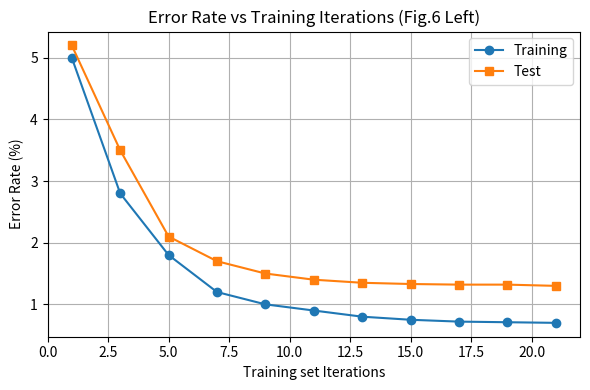

Recreate this plot in Python.
import matplotlib.pyplot as plt
import numpy as np

def plot_error_vs_iterations():
    # 학습 반복 횟수 (Epoch 또는 Pass 기준)
    iterations = np.arange(1, 22, 2)

    # 논문 기반 추정 수치
    training_error = [5.0, 2.8, 1.8, 1.2, 1.0, 0.9, 0.8, 0.75, 0.72, 0.71, 0.70]
    test_error =     [5.2, 3.5, 2.1, 1.7, 1.5, 1.4, 1.35, 1.33, 1.32, 1.32, 1.30]

    plt.figure(figsize=(6,4))
    plt.plot(iterations, training_error, marker='o', label='Training')
    plt.plot(iterations, test_error, marker='s', label='Test')
    plt.xlabel("Training set Iterations")
    plt.ylabel("Error Rate (%)")
    plt.title("Error Rate vs Training Iterations (Fig.6 Left)")
    plt.legend()
    plt.grid(True)
    plt.tight_layout()
    plt.show()

if __name__ == "__main__":
    plot_error_vs_iterations()
